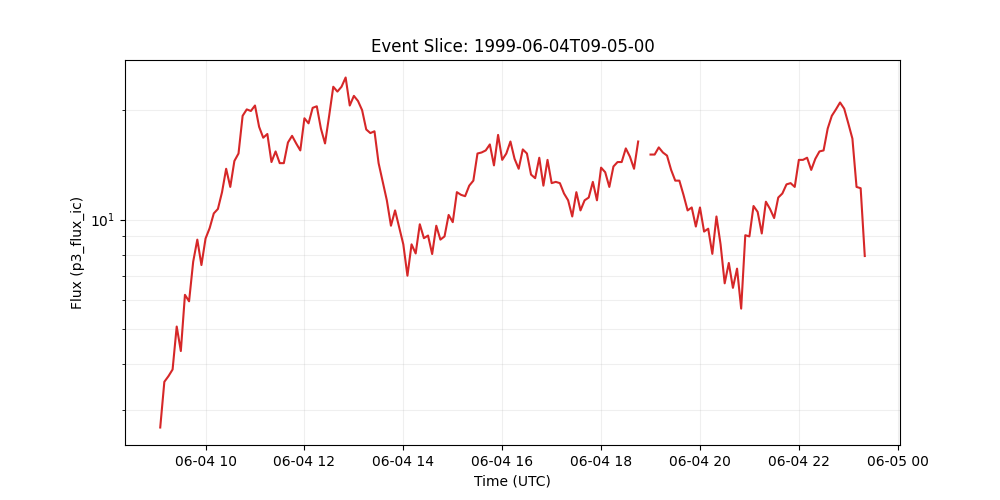

The data file committed next to this chart (first rows):
time_tag, p3_flux_ic
1999-06-04 09:05:00, 2.68
1999-06-04 09:10:00, 3.58
1999-06-04 09:15:00, 3.71
1999-06-04 09:20:00, 3.87
1999-06-04 09:25:00, 5.08
1999-06-04 09:30:00, 4.35
1999-06-04 09:35:00, 6.21
1999-06-04 09:40:00, 5.96
1999-06-04 09:45:00, 7.66
1999-06-04 09:50:00, 8.81
1999-06-04 09:55:00, 7.5
1999-06-04 10:00:00, 8.87
1999-06-04 10:05:00, 9.48
1999-06-04 10:10:00, 10.4
1999-06-04 10:15:00, 10.7
1999-06-04 10:20:00, 11.9
1999-06-04 10:25:00, 13.8
1999-06-04 10:30:00, 12.3
1999-06-04 10:35:00, 14.5
1999-06-04 10:40:00, 15.2
1999-06-04 10:45:00, 19.3
1999-06-04 10:50:00, 20.1
1999-06-04 10:55:00, 19.9
1999-06-04 11:00:00, 20.6
1999-06-04 11:05:00, 18.0
1999-06-04 11:10:00, 16.8
1999-06-04 11:15:00, 17.2
1999-06-04 11:20:00, 14.4
1999-06-04 11:25:00, 15.4
1999-06-04 11:30:00, 14.3
1999-06-04 11:35:00, 14.3
1999-06-04 11:40:00, 16.3
1999-06-04 11:45:00, 17.0
1999-06-04 11:50:00, 16.2
1999-06-04 11:55:00, 15.5
1999-06-04 12:00:00, 19.0
1999-06-04 12:05:00, 18.4
1999-06-04 12:10:00, 20.3
1999-06-04 12:15:00, 20.5
1999-06-04 12:20:00, 17.8
1999-06-04 12:25:00, 16.2
1999-06-04 12:30:00, 19.3
1999-06-04 12:35:00, 23.2
1999-06-04 12:40:00, 22.5
1999-06-04 12:45:00, 23.2
1999-06-04 12:50:00, 24.6
1999-06-04 12:55:00, 20.6
1999-06-04 13:00:00, 21.9
1999-06-04 13:05:00, 21.2
1999-06-04 13:10:00, 20.0
1999-06-04 13:15:00, 17.7
1999-06-04 13:20:00, 17.3
1999-06-04 13:25:00, 17.5
1999-06-04 13:30:00, 14.3
1999-06-04 13:35:00, 12.7
1999-06-04 13:40:00, 11.3
1999-06-04 13:45:00, 9.62
1999-06-04 13:50:00, 10.6
1999-06-04 13:55:00, 9.53
1999-06-04 14:00:00, 8.55
... 112 more rows
